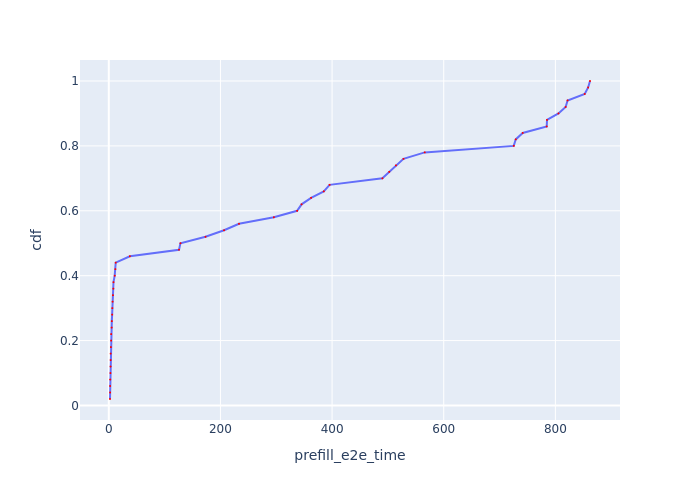

The table this chart was drawn from, first rows:
Request Id, prefill_e2e_time, cdf
0_11, 2.165, 0.02
0_0, 2.383, 0.04
0_17, 2.449, 0.06
0_18, 2.584, 0.08
0_5, 2.928, 0.1
0_15, 3.158, 0.12
0_16, 3.319, 0.14
0_14, 3.35, 0.16
0_20, 3.857, 0.18
0_21, 4.188, 0.2
0_4, 4.273, 0.22
0_12, 5.143, 0.24
0_8, 5.404, 0.26
0_19, 6, 0.28
0_13, 6.287, 0.3
0_10, 6.803, 0.32
0_3, 7.473, 0.34
0_9, 8.148, 0.36
0_2, 8.411, 0.38
0_6, 10.58, 0.4
0_1, 11.84, 0.42
0_7, 12.4, 0.44
0_22, 37.73, 0.46
0_25, 125.8, 0.48
0_24, 128.3, 0.5
0_23, 173.3, 0.52
0_26, 206.5, 0.54
0_27, 233.2, 0.56
0_33, 295.7, 0.58
0_32, 337.4, 0.6
0_31, 345.3, 0.62
0_30, 362.3, 0.64
0_29, 385.1, 0.66
0_28, 395.5, 0.68
0_37, 490.1, 0.7
0_36, 502.4, 0.72
0_34, 514.4, 0.74
0_35, 527.9, 0.76
0_38, 565.9, 0.78
0_40, 725.4, 0.8
0_41, 729, 0.82
0_39, 741.5, 0.84
0_43, 784.5, 0.86
0_42, 785, 0.88
0_44, 805.5, 0.9
0_45, 818.4, 0.92
0_46, 821.8, 0.94
0_47, 852.5, 0.96
0_49, 858.7, 0.98
0_48, 862, 1.0
